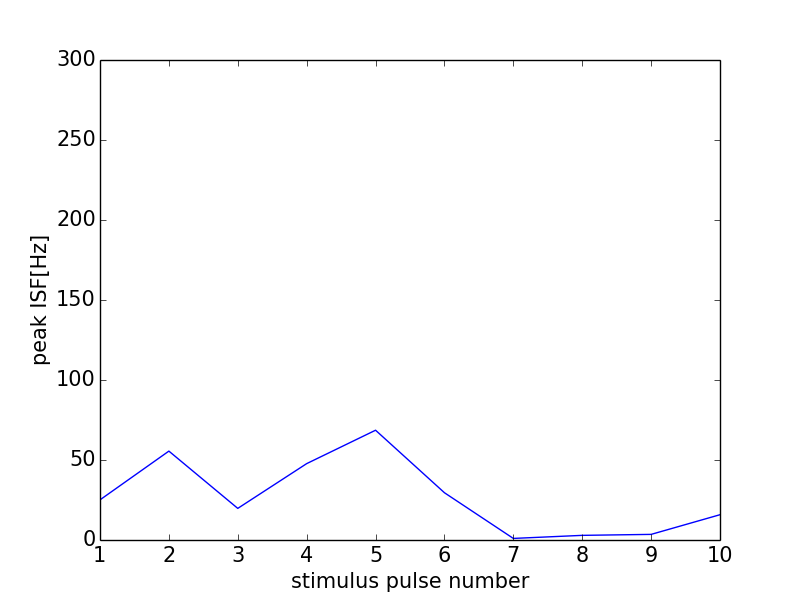

Data behind this chart, as committed beside it:
0, 0.0
0, 0
1, 25.09
2, 55.56
3, 19.76
4, 47.73
5, 68.61
6, 29.54
7, 0.9852
8, 2.899
9, 3.51
10, 15.8
11, 0
